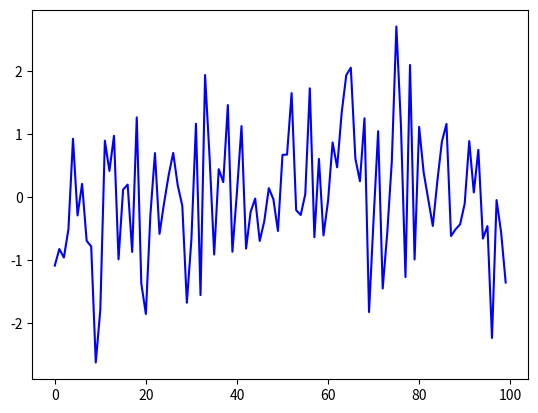

Write the Python code that produced this figure.
"""
Filename: scripts-1/test_program_2.py
[redacted]
"""

from random import normalvariate
import matplotlib.pyplot as plt

ts_length = 100
epsilon_values = []
i = 0
while i < ts_length:
    e = normalvariate(0, 1)
    epsilon_values.append(e)
    i = i + 1

plt.plot(epsilon_values, 'b-')
plt.show()